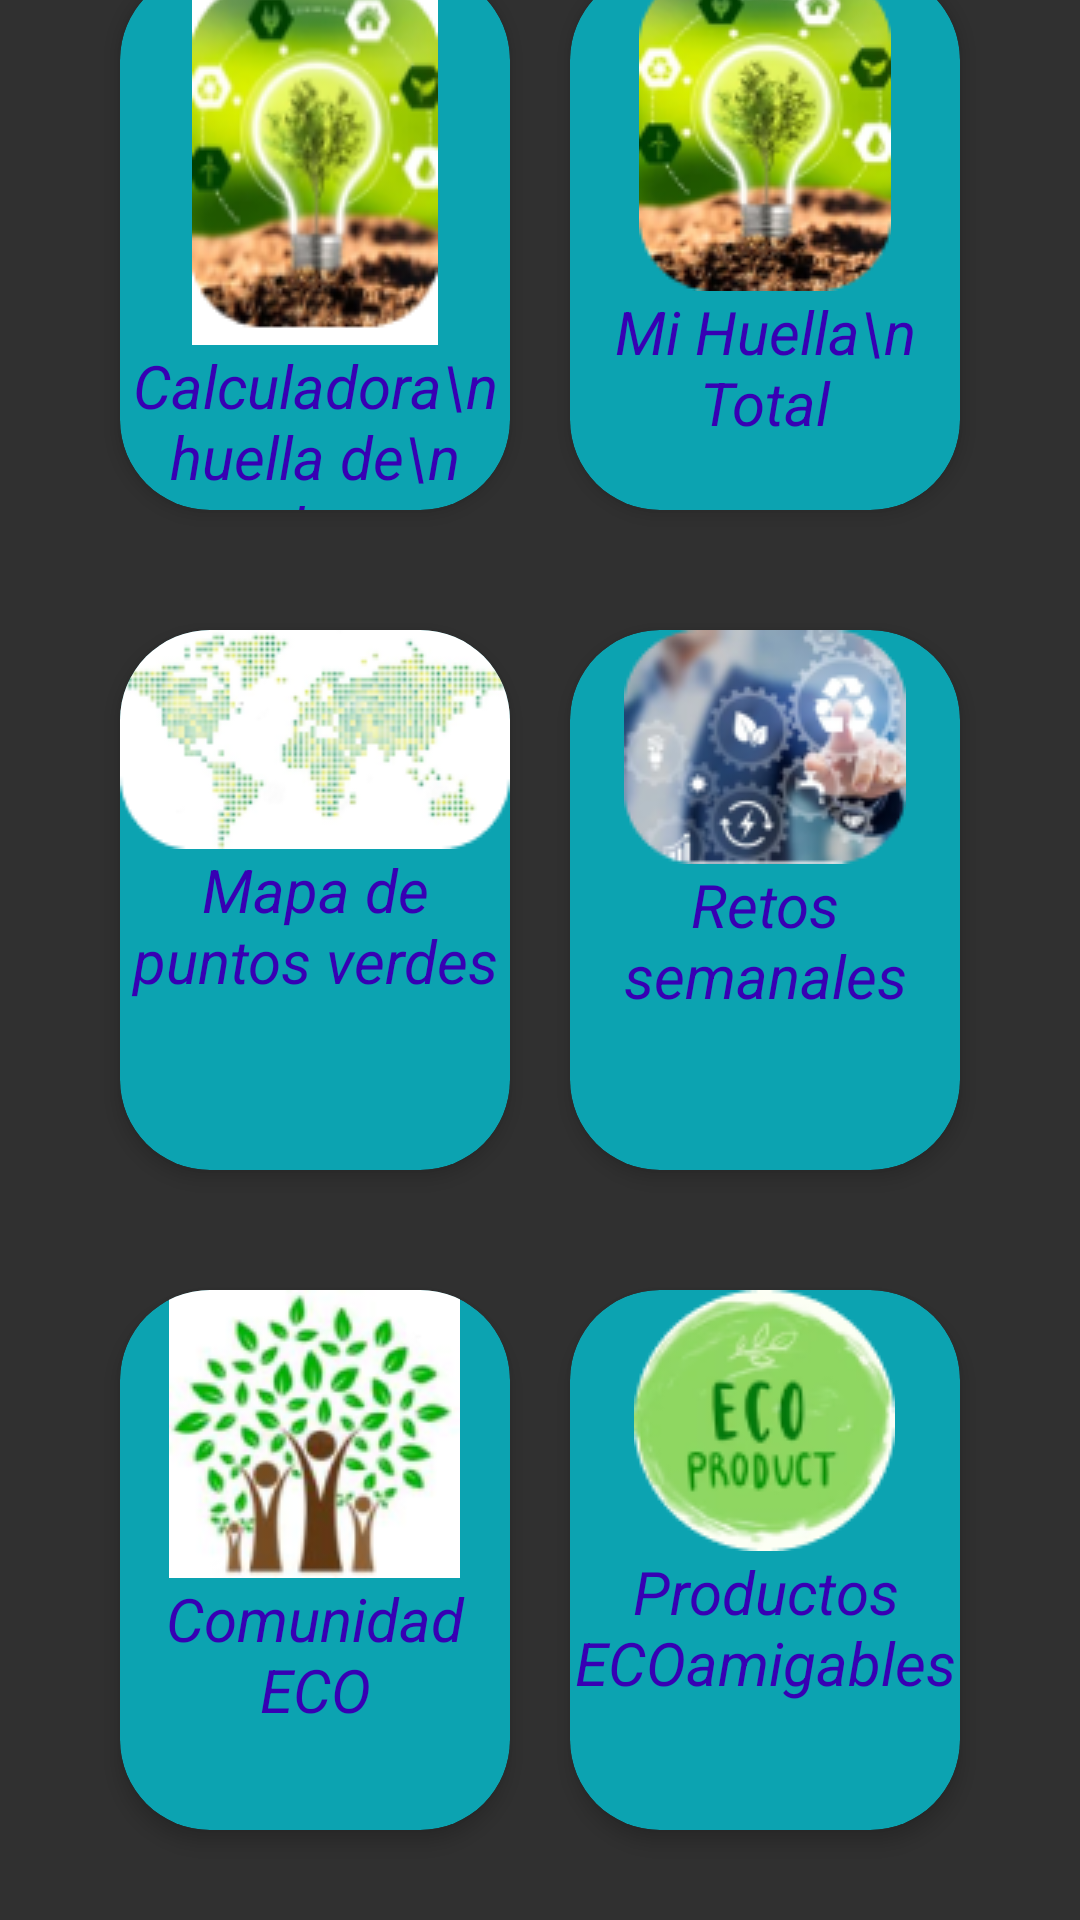

Reconstruct the res/layout file that produces this screen, plus the resources it refers to.
<!-- AndroidManifest.xml: application theme Theme.AppCompat.NoActionBar -->
<!-- res/layout/inicio.xml -->
<?xml version="1.0" encoding="utf-8"?>
<androidx.constraintlayout.widget.ConstraintLayout xmlns:android="http://schemas.android.com/apk/res/android"
    xmlns:app="http://schemas.android.com/apk/res-auto"
    xmlns:tools="http://schemas.android.com/tools"
    android:layout_width="match_parent"
    android:layout_height="match_parent"
    tools:context=".Inicio.Inicio">


    <ImageView
        android:id="@+id/imageView"
        android:layout_width="180dp"
        android:layout_height="180dp"
        android:layout_marginBottom="4dp"
        android:background="@drawable/ambiente"
        app:layout_constraintBottom_toTopOf="@+id/textView2"
        app:layout_constraintEnd_toEndOf="parent"
        app:layout_constraintStart_toStartOf="parent" />

    <TextView
        android:id="@+id/textView2"
        android:layout_width="wrap_content"
        android:layout_height="wrap_content"
        android:layout_marginBottom="4dp"
        android:text="Como me cuidas ?"
        android:textAlignment="center"
        android:textSize="30sp"

        android:textStyle="bold"
        app:layout_constraintBottom_toTopOf="@+id/linearLayout2"
        app:layout_constraintEnd_toEndOf="parent"
        app:layout_constraintStart_toStartOf="parent" />

    <LinearLayout
        android:id="@+id/linearLayout2"
        android:layout_width="match_parent"
        android:layout_height="wrap_content"
        android:layout_marginBottom="20dp"
        android:gravity="center"
        android:orientation="horizontal"
        app:layout_constraintBottom_toTopOf="@+id/linearLayout3"
        app:layout_constraintEnd_toEndOf="parent"
        app:layout_constraintStart_toStartOf="parent">

        <androidx.cardview.widget.CardView
            android:id="@+id/cardView1"
            android:layout_width="130dp"
            android:layout_height="180dp"
            android:layout_margin="10dp"

            app:cardBackgroundColor="#0CA3B1"
            app:cardCornerRadius="30dp"
            app:cardElevation="4dp">

            <LinearLayout
                android:layout_width="match_parent"
                android:layout_height="match_parent"
                android:orientation="vertical">


                <ImageView
                    android:layout_width="wrap_content"
                    android:layout_height="wrap_content"
                    android:layout_gravity="center"
                    android:background="@drawable/huella" />

                <TextView
                    style="@style/textos"
                    android:layout_width="wrap_content"
                    android:layout_height="wrap_content"
                    android:text="Calculadora\n huella de\n carbono" />


            </LinearLayout>


        </androidx.cardview.widget.CardView>


        <androidx.cardview.widget.CardView
            android:id="@+id/cardView2"
            android:layout_width="130dp"
            android:layout_height="180dp"
            android:layout_margin="10dp"
            app:cardBackgroundColor="#0CA3B1"
            app:cardCornerRadius="30dp"
            app:cardElevation="4dp">

            <LinearLayout
                android:layout_width="match_parent"
                android:layout_height="match_parent"
                android:orientation="vertical">

                <ImageView
                    android:layout_width="wrap_content"
                    android:layout_height="wrap_content"
                    android:layout_gravity="center"
                    android:background="@drawable/image1" />


                <TextView
                    style="@style/textos"
                    android:layout_width="wrap_content"
                    android:layout_height="wrap_content"
                    android:text="Mi Huella\n Total" />
            </LinearLayout>


        </androidx.cardview.widget.CardView>


    </LinearLayout>

    <LinearLayout
        android:id="@+id/linearLayout4"
        android:layout_width="match_parent"
        android:layout_height="wrap_content"
        android:layout_marginBottom="20dp"
        android:gravity="center"
        android:orientation="horizontal"
        app:layout_constraintBottom_toBottomOf="parent"
        app:layout_constraintEnd_toEndOf="parent"
        app:layout_constraintHorizontal_bias="0.496"
        app:layout_constraintStart_toStartOf="parent">

        <androidx.cardview.widget.CardView
            android:id="@+id/cardView3"
            android:layout_width="130dp"
            android:layout_height="180dp"
            android:layout_margin="10dp"
            app:cardBackgroundColor="#0CA3B1"
            app:cardCornerRadius="30dp"
            app:cardElevation="4dp">

            <LinearLayout
                android:layout_width="match_parent"
                android:layout_height="match_parent"
                android:orientation="vertical">


                <ImageView
                    android:layout_width="wrap_content"
                    android:layout_height="wrap_content"
                    android:layout_gravity="center"
                    android:background="@drawable/comunidad" />

                <TextView
                    style="@style/textos"
                    android:layout_width="match_parent"
                    android:layout_height="wrap_content"
                    android:text="Comunidad ECO" />
            </LinearLayout>


        </androidx.cardview.widget.CardView>

        <androidx.cardview.widget.CardView
            android:id="@+id/cardView4"
            android:layout_width="130dp"
            android:layout_height="180dp"
            android:layout_margin="10dp"
            app:cardBackgroundColor="#0CA3B1"
            app:cardCornerRadius="30dp"
            app:cardElevation="4dp">

            <LinearLayout
                android:layout_width="match_parent"
                android:layout_height="match_parent"
                android:orientation="vertical">


                <ImageView
                    android:layout_width="wrap_content"
                    android:layout_height="wrap_content"
                    android:layout_gravity="center"
                    android:background="@drawable/image2" />

                <TextView
                    style="@style/textos"
                    android:layout_width="match_parent"
                    android:layout_height="wrap_content"
                    android:text="Productos ECOamigables" />
            </LinearLayout>


        </androidx.cardview.widget.CardView>


    </LinearLayout>

    <LinearLayout
        android:id="@+id/linearLayout3"
        android:layout_width="match_parent"
        android:layout_height="wrap_content"
        android:layout_marginBottom="20dp"
        android:gravity="center"
        android:orientation="horizontal"
        app:layout_constraintBottom_toTopOf="@+id/linearLayout4"
        app:layout_constraintEnd_toEndOf="parent"
        app:layout_constraintHorizontal_bias="0.0"
        app:layout_constraintStart_toStartOf="parent">

        <androidx.cardview.widget.CardView
            android:id="@+id/cardView5"
            android:layout_width="130dp"
            android:layout_height="180dp"
            android:layout_margin="10dp"
            app:cardBackgroundColor="#0CA3B1"
            app:cardCornerRadius="30dp"
            app:cardElevation="4dp">

            <LinearLayout
                android:layout_width="match_parent"
                android:layout_height="match_parent"
                android:orientation="vertical">


                <ImageView
                    android:layout_width="wrap_content"
                    android:layout_height="wrap_content"
                    android:layout_gravity="center"
                    android:background="@drawable/image" />

                <TextView
                    style="@style/textos"
                    android:layout_width="match_parent"
                    android:layout_height="wrap_content"
                    android:text="Mapa de puntos verdes" />
            </LinearLayout>


        </androidx.cardview.widget.CardView>

        <androidx.cardview.widget.CardView
            android:id="@+id/cardView6"
            android:layout_width="130dp"
            android:layout_height="180dp"
            android:layout_margin="10dp"
            app:cardBackgroundColor="#0CA3B1"
            app:cardCornerRadius="30dp"
            app:cardElevation="4dp">

            <LinearLayout
                android:layout_width="match_parent"
                android:layout_height="match_parent"
                android:orientation="vertical">


                <ImageView
                    android:layout_width="wrap_content"
                    android:layout_height="wrap_content"
                    android:layout_gravity="center"
                    android:background="@drawable/image3" />

                <TextView
                    style="@style/textos"
                    android:layout_width="match_parent"
                    android:layout_height="wrap_content"
                    android:text="Retos semanales" />
            </LinearLayout>


        </androidx.cardview.widget.CardView>


    </LinearLayout>


</androidx.constraintlayout.widget.ConstraintLayout>
<!-- resources referenced by this layout -->
<resources>
  <!-- drawable ambiente: png bitmap (drawable, 122817 bytes) -->
  <!-- drawable comunidad: png bitmap (drawable, 19854 bytes) -->
  <!-- drawable huella: png bitmap (drawable, 23356 bytes) -->
  <!-- drawable image: png bitmap (drawable, 15654 bytes) -->
  <!-- drawable image1: png bitmap (drawable, 22075 bytes) -->
  <!-- drawable image2: png bitmap (drawable, 11325 bytes) -->
  <!-- drawable image3: png bitmap (drawable, 16874 bytes) -->
  <style name="textos">
          <item name="android:layout_gravity">center</item>
          <item name="android:textSize">20sp</item>
          <item name="android:textAlignment">center</item>
          <item name="android:textStyle">italic</item>
          <item name="android:textColor">@color/purple_700</item>
      </style>
  <color name="purple_700">#FF3700B3</color>
</resources>
